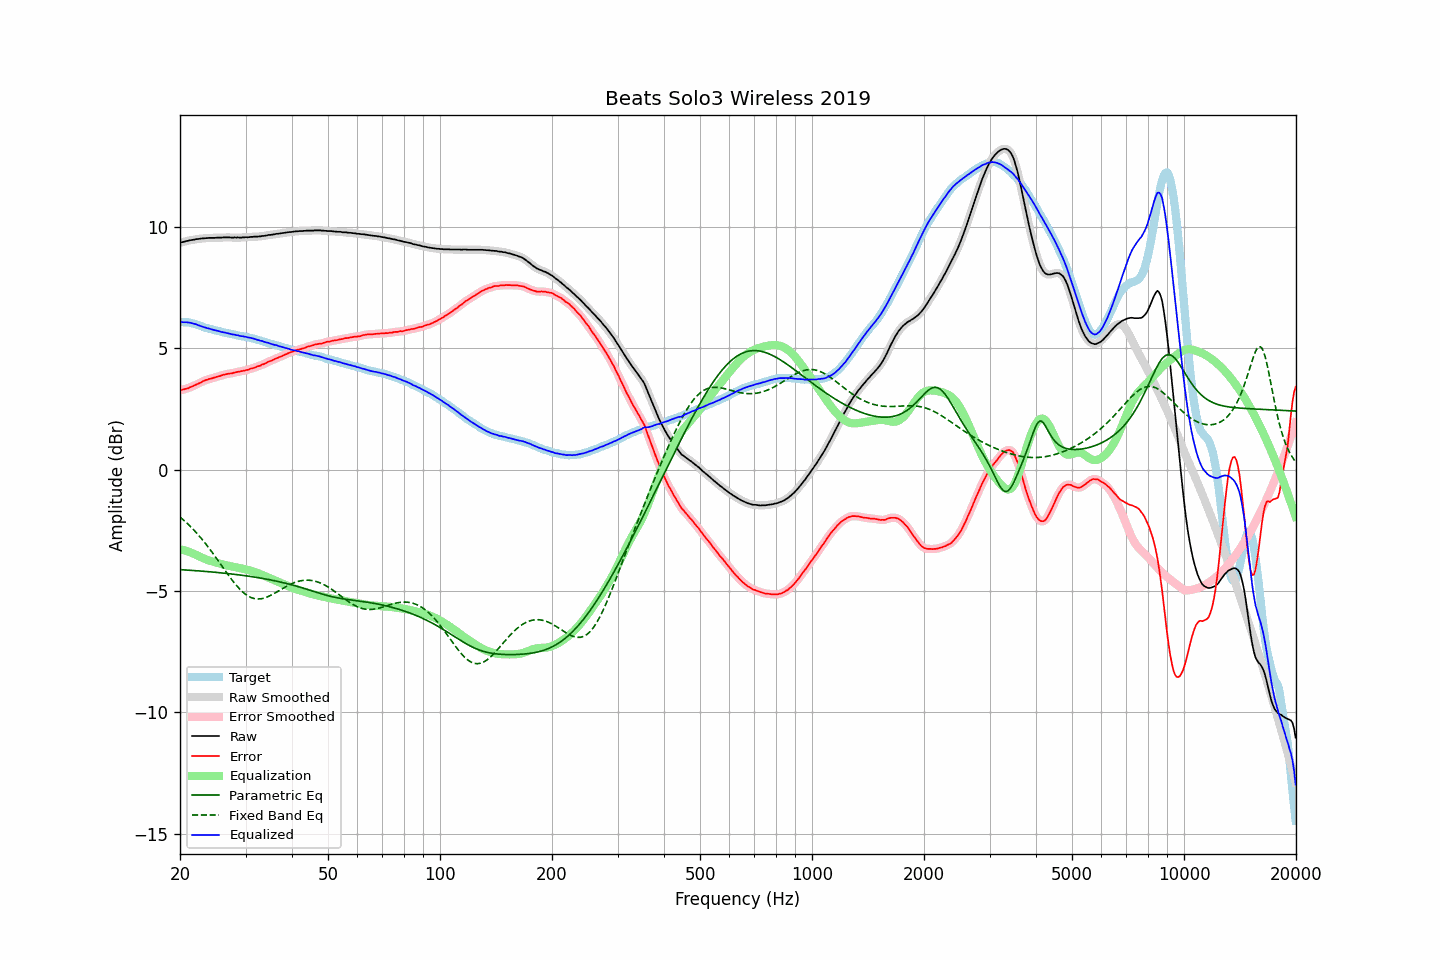

The data file committed next to this chart (first rows):
frequency, raw, error, smoothed, error_smoothed, equalization, parametric_eq, fixed_band_eq, equalized_raw, equalized_smoothed, target
20.00, 9.36, 3.27, 9.36, 3.28, -3.27, -4.11, -1.95, 6.08, 6.08, 6.08
20.20, 9.38, 3.30, 9.37, 3.29, -3.29, -4.12, -2.00, 6.09, 6.08, 6.08
20.40, 9.39, 3.31, 9.39, 3.31, -3.31, -4.12, -2.06, 6.08, 6.08, 6.08
20.61, 9.41, 3.33, 9.41, 3.32, -3.33, -4.13, -2.12, 6.08, 6.08, 6.08
20.81, 9.43, 3.35, 9.42, 3.34, -3.35, -4.13, -2.18, 6.08, 6.08, 6.08
21.02, 9.44, 3.36, 9.44, 3.37, -3.37, -4.14, -2.24, 6.07, 6.07, 6.08
21.23, 9.46, 3.40, 9.45, 3.39, -3.39, -4.14, -2.31, 6.06, 6.06, 6.06
21.44, 9.47, 3.42, 9.46, 3.42, -3.42, -4.14, -2.37, 6.05, 6.05, 6.05
21.66, 9.48, 3.45, 9.48, 3.45, -3.45, -4.15, -2.44, 6.03, 6.03, 6.03
21.87, 9.49, 3.48, 9.49, 3.48, -3.48, -4.15, -2.51, 6.01, 6.01, 6.01
22.09, 9.51, 3.51, 9.50, 3.51, -3.51, -4.16, -2.58, 6.00, 5.99, 6.00
22.31, 9.51, 3.54, 9.51, 3.54, -3.54, -4.16, -2.66, 5.97, 5.97, 5.97
22.54, 9.52, 3.57, 9.52, 3.57, -3.57, -4.17, -2.73, 5.94, 5.95, 5.95
22.76, 9.53, 3.60, 9.52, 3.60, -3.60, -4.17, -2.81, 5.92, 5.92, 5.93
22.99, 9.54, 3.64, 9.53, 3.64, -3.63, -4.18, -2.89, 5.90, 5.90, 5.90
23.22, 9.54, 3.67, 9.54, 3.67, -3.66, -4.18, -2.97, 5.87, 5.88, 5.87
23.45, 9.55, 3.70, 9.54, 3.70, -3.69, -4.19, -3.05, 5.86, 5.86, 5.85
23.69, 9.55, 3.71, 9.55, 3.72, -3.71, -4.20, -3.14, 5.83, 5.84, 5.84
23.92, 9.56, 3.74, 9.55, 3.73, -3.74, -4.20, -3.22, 5.82, 5.82, 5.82
24.16, 9.56, 3.75, 9.56, 3.75, -3.76, -4.21, -3.31, 5.80, 5.80, 5.81
24.40, 9.56, 3.77, 9.56, 3.77, -3.78, -4.21, -3.40, 5.78, 5.78, 5.78
24.65, 9.56, 3.79, 9.56, 3.79, -3.79, -4.22, -3.49, 5.76, 5.76, 5.76
24.89, 9.56, 3.81, 9.56, 3.81, -3.81, -4.22, -3.58, 5.74, 5.75, 5.74
25.14, 9.57, 3.83, 9.56, 3.83, -3.83, -4.23, -3.68, 5.73, 5.73, 5.73
25.39, 9.57, 3.85, 9.56, 3.85, -3.85, -4.24, -3.77, 5.71, 5.71, 5.71
25.65, 9.57, 3.86, 9.57, 3.87, -3.87, -4.24, -3.86, 5.69, 5.70, 5.70
25.91, 9.57, 3.89, 9.57, 3.89, -3.89, -4.25, -3.96, 5.68, 5.68, 5.67
26.16, 9.58, 3.91, 9.57, 3.91, -3.91, -4.26, -4.05, 5.67, 5.66, 5.66
26.43, 9.58, 3.92, 9.58, 3.93, -3.92, -4.26, -4.15, 5.65, 5.65, 5.65
26.69, 9.58, 3.95, 9.58, 3.94, -3.94, -4.27, -4.24, 5.64, 5.64, 5.63
26.96, 9.58, 3.96, 9.58, 3.95, -3.95, -4.28, -4.33, 5.62, 5.62, 5.62
27.23, 9.58, 3.97, 9.57, 3.96, -3.97, -4.29, -4.42, 5.61, 5.60, 5.61
27.50, 9.57, 3.97, 9.57, 3.97, -3.98, -4.29, -4.51, 5.59, 5.59, 5.60
27.77, 9.57, 3.99, 9.57, 3.99, -3.99, -4.30, -4.60, 5.57, 5.58, 5.58
28.05, 9.58, 4.01, 9.57, 4.01, -4.01, -4.31, -4.68, 5.57, 5.56, 5.57
28.33, 9.57, 4.02, 9.57, 4.02, -4.02, -4.32, -4.76, 5.55, 5.55, 5.55
28.62, 9.58, 4.04, 9.57, 4.04, -4.03, -4.33, -4.84, 5.54, 5.54, 5.54
28.90, 9.57, 4.04, 9.57, 4.05, -4.05, -4.33, -4.91, 5.52, 5.52, 5.52
29.19, 9.57, 4.06, 9.57, 4.06, -4.06, -4.34, -4.97, 5.51, 5.51, 5.50
29.48, 9.58, 4.07, 9.57, 4.07, -4.07, -4.35, -5.04, 5.50, 5.50, 5.50
29.78, 9.58, 4.08, 9.58, 4.09, -4.09, -4.36, -5.09, 5.49, 5.49, 5.49
30.08, 9.59, 4.11, 9.58, 4.10, -4.10, -4.37, -5.14, 5.48, 5.47, 5.48
30.38, 9.58, 4.12, 9.58, 4.12, -4.12, -4.38, -5.19, 5.45, 5.46, 5.46
30.68, 9.59, 4.14, 9.59, 4.14, -4.14, -4.39, -5.23, 5.45, 5.45, 5.45
30.99, 9.60, 4.17, 9.59, 4.16, -4.16, -4.40, -5.26, 5.44, 5.43, 5.43
31.30, 9.60, 4.18, 9.60, 4.18, -4.18, -4.41, -5.28, 5.42, 5.42, 5.42
31.61, 9.61, 4.20, 9.60, 4.20, -4.20, -4.42, -5.31, 5.40, 5.40, 5.40
31.93, 9.61, 4.22, 9.61, 4.23, -4.23, -4.43, -5.32, 5.38, 5.38, 5.38
32.24, 9.61, 4.25, 9.61, 4.25, -4.25, -4.44, -5.32, 5.36, 5.36, 5.35
32.57, 9.62, 4.28, 9.61, 4.27, -4.27, -4.45, -5.32, 5.34, 5.34, 5.34
32.89, 9.62, 4.29, 9.62, 4.30, -4.30, -4.46, -5.32, 5.32, 5.32, 5.33
33.22, 9.64, 4.34, 9.63, 4.33, -4.33, -4.47, -5.31, 5.31, 5.30, 5.30
33.55, 9.64, 4.35, 9.64, 4.35, -4.36, -4.48, -5.29, 5.28, 5.28, 5.29
33.89, 9.65, 4.38, 9.65, 4.39, -4.38, -4.50, -5.27, 5.26, 5.26, 5.26
34.23, 9.66, 4.41, 9.66, 4.42, -4.41, -4.51, -5.25, 5.24, 5.24, 5.24
34.57, 9.68, 4.46, 9.67, 4.45, -4.44, -4.52, -5.22, 5.23, 5.22, 5.22
34.92, 9.68, 4.48, 9.68, 4.48, -4.47, -4.53, -5.19, 5.20, 5.20, 5.20
35.27, 9.69, 4.50, 9.69, 4.50, -4.50, -4.55, -5.15, 5.18, 5.18, 5.19
35.62, 9.70, 4.53, 9.70, 4.53, -4.53, -4.56, -5.12, 5.16, 5.16, 5.17
35.97, 9.71, 4.56, 9.71, 4.56, -4.56, -4.57, -5.08, 5.14, 5.15, 5.14
... 635 more rows
